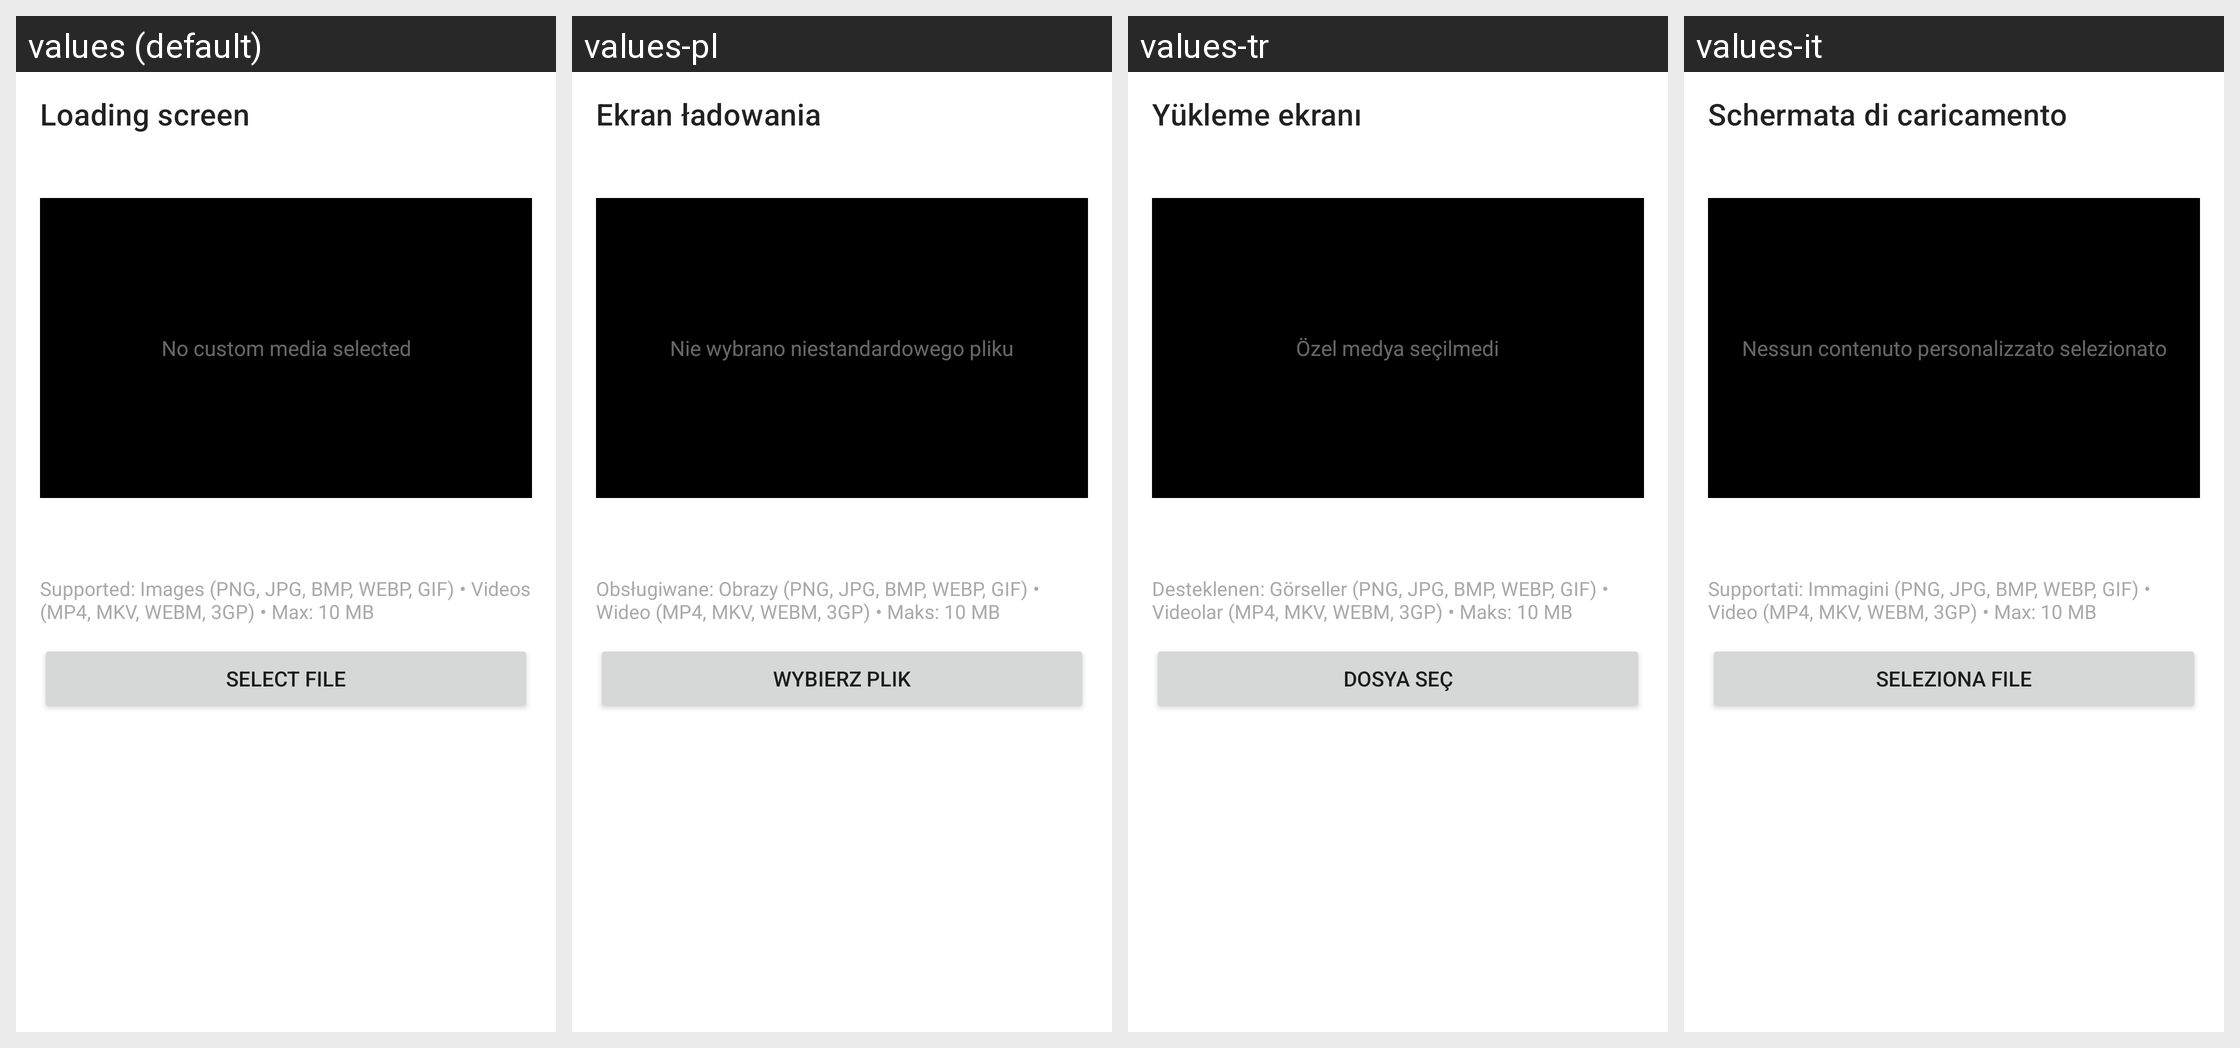

The same Android screen rendered under several of its app's locales, left to right. List the strings drawn on it with the default value and each locale's translation.
Android screen res/layout/aa_fragment_loading_screen.xml rendered under 4 locales, left to right: values (default), values-pl, values-tr, values-it. Device: Nexus 5 (rendered at 1080×1920; each locale shown at half size, 540×960, under a caption strip naming it); theme Theme.MaterialComponents.DayNight.NoActionBar.
Other locales in the repository, not shown: values-ar, values-cs, values-de, values-es, values-es-rES, values-hu, values-ja, values-ka, values-ko, values-nl, values-pt-rBR, values-ro, values-ru, values-uk, values-vi, values-zh-rCN, values-zh-rTW.
Strings drawn on this screen, with the default value and each locale's value (text and hints the layout hard-codes, and strings that could not be matched under every locale, appear in the picture but are not listed):

aa_loading_screen
  values: Loading screen
  values-pl: Ekran ładowania
  values-tr: Yükleme ekranı
  values-it: Schermata di caricamento

aa_loading_screen_no_media
  values: No custom media selected
  values-pl: Nie wybrano niestandardowego pliku
  values-tr: Özel medya seçilmedi
  values-it: Nessun contenuto personalizzato selezionato

aa_loading_screen_supported_formats
  values: Supported: Images (PNG, JPG, BMP, WEBP, GIF) • Videos (MP4, MKV, WEBM, 3GP) • Max: 10 MB
  values-pl: Obsługiwane: Obrazy (PNG, JPG, BMP, WEBP, GIF) • Wideo (MP4, MKV, WEBM, 3GP) • Maks: 10 MB
  values-tr: Desteklenen: Görseller (PNG, JPG, BMP, WEBP, GIF) • Videolar (MP4, MKV, WEBM, 3GP) • Maks: 10 MB
  values-it: Supportati: Immagini (PNG, JPG, BMP, WEBP, GIF) • Video (MP4, MKV, WEBM, 3GP) • Max: 10 MB

aa_loading_screen_select_file
  values: Select file
  values-pl: Wybierz plik
  values-tr: Dosya seç
  values-it: Seleziona file
